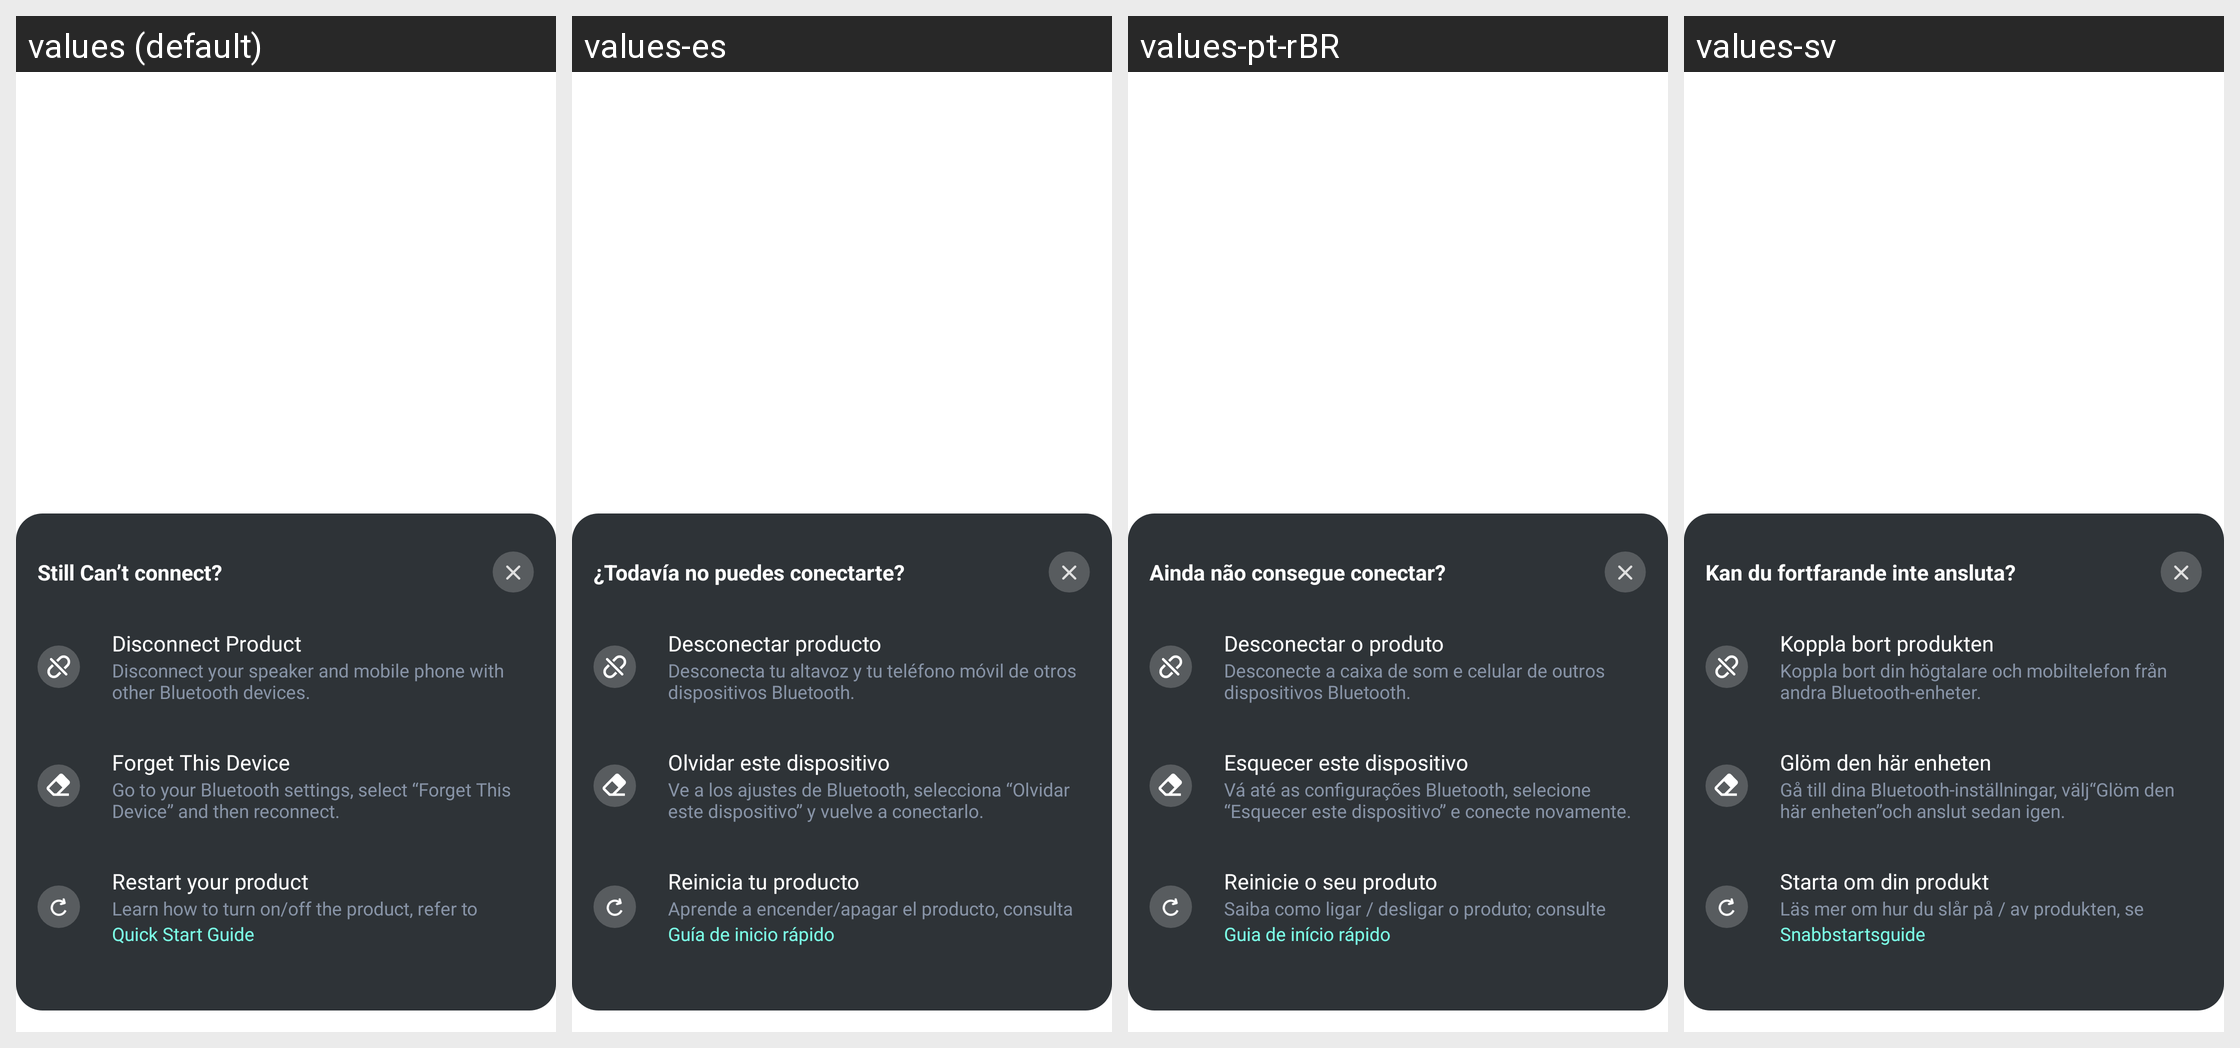

Here is an Android app screen in its default locale and in the app's own translations. Write out the translated-string differences for the strings that appear on this screen.
Android screen res/layout/fragment_bt_pair_guide.xml rendered under 4 locales, left to right: values (default), values-es, values-pt-rBR, values-sv. Device: Nexus 5 (rendered at 1080×1920; each locale shown at half size, 540×960, under a caption strip naming it); theme PartyBoxTheme.
Other locales in the repository, not shown: values-af, values-ar, values-as, values-da, values-de, values-es-rMX, values-fi, values-fr, values-in-rID, values-it, values-iw, values-ja, values-ko, values-ne, values-nl, values-no, values-or, values-pa, values-pl, values-pt-rPT, values-ru, values-sk, values-te, values-zh-rCN, values-zh-rTW.
Strings drawn on this screen, with the default value and each locale's value (text and hints the layout hard-codes, and strings that could not be matched under every locale, appear in the picture but are not listed):

still_cannot_connect
  values: Still Can’t connect?
  values-es: ¿Todavía no puedes conectarte?
  values-pt-rBR: Ainda não consegue conectar?
  values-sv: Kan du fortfarande inte ansluta?

disconnect_product
  values: Disconnect Product
  values-es: Desconectar producto
  values-pt-rBR: Desconectar o produto
  values-sv: Koppla bort produkten

disconnect_product_desc
  values: Disconnect your speaker and mobile phone with other Bluetooth devices.
  values-es: Desconecta tu altavoz y tu teléfono móvil de otros dispositivos Bluetooth.
  values-pt-rBR: Desconecte a caixa de som e celular de outros dispositivos Bluetooth.
  values-sv: Koppla bort din högtalare och mobiltelefon från andra Bluetooth-enheter.

forget_this_device
  values: Forget This Device
  values-es: Olvidar este dispositivo
  values-pt-rBR: Esquecer este dispositivo
  values-sv: Glöm den här enheten

forget_this_device_desc
  values: Go to your Bluetooth settings, select “Forget This Device” and then reconnect.
  values-es: Ve a los ajustes de Bluetooth, selecciona “Olvidar este dispositivo” y vuelve a conectarlo.
  values-pt-rBR: Vá até as configurações Bluetooth, selecione “Esquecer este dispositivo” e conecte novamente.
  values-sv: Gå till dina Bluetooth-inställningar, välj“Glöm den här enheten”och anslut sedan igen.

restart_your_product
  values: Restart your product
  values-es: Reinicia tu producto
  values-pt-rBR: Reinicie o seu produto
  values-sv: Starta om din produkt

restart_your_product_desc
  values: Learn how to turn on/off the product, refer to
  values-es: Aprende a encender/apagar el producto, consulta
  values-pt-rBR: Saiba como ligar / desligar o produto; consulte
  values-sv: Läs mer om hur du slår på / av produkten, se

str_quick_start_guide
  values: Quick Start Guide
  values-es: Guía de inicio rápido
  values-pt-rBR: Guia de início rápido
  values-sv: Snabbstartsguide
